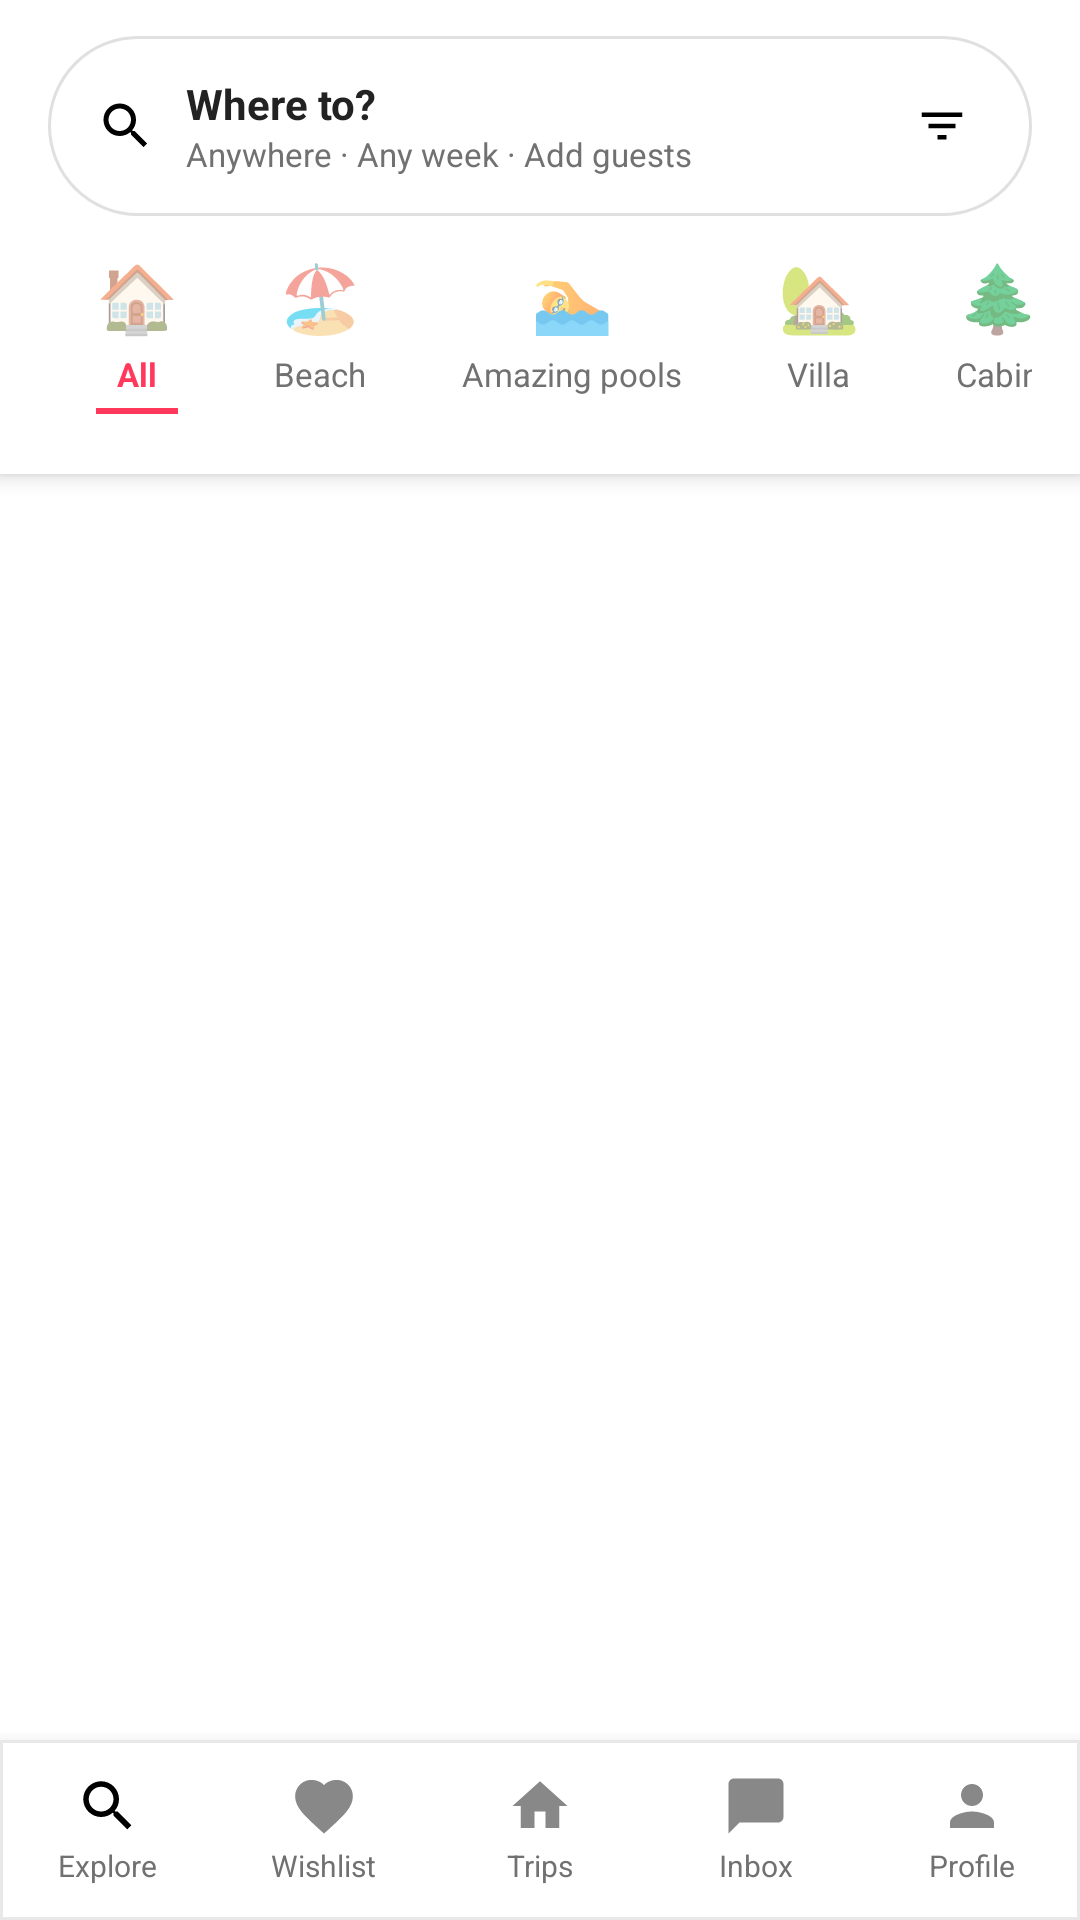

Write the Android layout XML for this screen, with the resource values it uses.
<!-- AndroidManifest.xml: application theme Theme.MyApplication -->
<!-- res/layout/activity_home.xml -->
<?xml version="1.0" encoding="utf-8"?>
<LinearLayout xmlns:android="http://schemas.android.com/apk/res/android"
    android:layout_width="match_parent"
    android:layout_height="match_parent"
    android:orientation="vertical"
    android:background="#FFFFFF">

    
    <LinearLayout
        android:layout_width="match_parent"
        android:layout_height="wrap_content"
        android:orientation="vertical"
        android:background="#FFFFFF"
        android:paddingLeft="16dp"
        android:paddingRight="16dp"
        android:paddingTop="12dp"
        android:paddingBottom="8dp"
        android:elevation="4dp">

        
        <LinearLayout
            android:id="@+id/search_bar"
            android:layout_width="match_parent"
            android:layout_height="60dp"
            android:orientation="horizontal"
            android:background="@drawable/rounded_search_bar"
            android:gravity="center_vertical"
            android:paddingLeft="16dp"
            android:paddingRight="12dp"
            android:clickable="true"
            android:focusable="true">

            <ImageView
                android:layout_width="20dp"
                android:layout_height="20dp"
                android:src="@drawable/ic_search"
                android:layout_marginRight="10dp"/>

            <LinearLayout
                android:layout_width="0dp"
                android:layout_height="wrap_content"
                android:layout_weight="1"
                android:orientation="vertical">

                <TextView
                    android:layout_width="wrap_content"
                    android:layout_height="wrap_content"
                    android:text="Where to?"
                    android:textSize="14sp"
                    android:textStyle="bold"
                    android:textColor="#222222"/>

                <TextView
                    android:layout_width="wrap_content"
                    android:layout_height="wrap_content"
                    android:text="Anywhere · Any week · Add guests"
                    android:textSize="11sp"
                    android:textColor="#717171"/>
            </LinearLayout>

            <LinearLayout
                android:id="@+id/btn_filter"
                android:layout_width="36dp"
                android:layout_height="36dp"
                android:background="@drawable/filter_btn_bg"
                android:gravity="center"
                android:clickable="true"
                android:focusable="true">

                <ImageView
                    android:layout_width="18dp"
                    android:layout_height="18dp"
                    android:src="@drawable/ic_filter"/>
            </LinearLayout>
        </LinearLayout>

        
        <HorizontalScrollView
            android:layout_width="match_parent"
            android:layout_height="wrap_content"
            android:scrollbars="none"
            android:layout_marginTop="12dp"
            android:layout_marginBottom="4dp">

            <LinearLayout
                android:layout_width="wrap_content"
                android:layout_height="wrap_content"
                android:orientation="horizontal">

                <LinearLayout
                    android:id="@+id/chip_all"
                    android:layout_width="wrap_content"
                    android:layout_height="wrap_content"
                    android:orientation="vertical"
                    android:gravity="center"
                    android:paddingLeft="16dp"
                    android:paddingRight="16dp"
                    android:paddingBottom="8dp">

                    <TextView android:layout_width="wrap_content" android:layout_height="wrap_content" android:text="🏠" android:textSize="22sp" android:gravity="center"/>
                    <TextView android:layout_width="wrap_content" android:layout_height="wrap_content" android:text="All" android:textSize="11sp" android:textColor="#FF385C" android:textStyle="bold" android:layout_marginTop="4dp"/>
                    <View android:layout_width="match_parent" android:layout_height="2dp" android:background="#FF385C" android:layout_marginTop="4dp"/>
                </LinearLayout>

                <LinearLayout
                    android:id="@+id/chip_beach"
                    android:layout_width="wrap_content"
                    android:layout_height="wrap_content"
                    android:orientation="vertical"
                    android:gravity="center"
                    android:paddingLeft="16dp"
                    android:paddingRight="16dp"
                    android:paddingBottom="8dp">

                    <TextView android:layout_width="wrap_content" android:layout_height="wrap_content" android:text="🏖️" android:textSize="22sp" android:gravity="center"/>
                    <TextView android:layout_width="wrap_content" android:layout_height="wrap_content" android:text="Beach" android:textSize="11sp" android:textColor="#717171" android:layout_marginTop="4dp"/>
                    <View android:layout_width="match_parent" android:layout_height="2dp" android:background="@android:color/transparent" android:layout_marginTop="4dp"/>
                </LinearLayout>

                <LinearLayout
                    android:id="@+id/chip_pool"
                    android:layout_width="wrap_content"
                    android:layout_height="wrap_content"
                    android:orientation="vertical"
                    android:gravity="center"
                    android:paddingLeft="16dp"
                    android:paddingRight="16dp"
                    android:paddingBottom="8dp">

                    <TextView android:layout_width="wrap_content" android:layout_height="wrap_content" android:text="🏊" android:textSize="22sp" android:gravity="center"/>
                    <TextView android:layout_width="wrap_content" android:layout_height="wrap_content" android:text="Amazing pools" android:textSize="11sp" android:textColor="#717171" android:layout_marginTop="4dp"/>
                    <View android:layout_width="match_parent" android:layout_height="2dp" android:background="@android:color/transparent" android:layout_marginTop="4dp"/>
                </LinearLayout>

                <LinearLayout
                    android:id="@+id/chip_villa"
                    android:layout_width="wrap_content"
                    android:layout_height="wrap_content"
                    android:orientation="vertical"
                    android:gravity="center"
                    android:paddingLeft="16dp"
                    android:paddingRight="16dp"
                    android:paddingBottom="8dp">

                    <TextView android:layout_width="wrap_content" android:layout_height="wrap_content" android:text="🏡" android:textSize="22sp" android:gravity="center"/>
                    <TextView android:layout_width="wrap_content" android:layout_height="wrap_content" android:text="Villa" android:textSize="11sp" android:textColor="#717171" android:layout_marginTop="4dp"/>
                    <View android:layout_width="match_parent" android:layout_height="2dp" android:background="@android:color/transparent" android:layout_marginTop="4dp"/>
                </LinearLayout>

                <LinearLayout
                    android:id="@+id/chip_cabin"
                    android:layout_width="wrap_content"
                    android:layout_height="wrap_content"
                    android:orientation="vertical"
                    android:gravity="center"
                    android:paddingLeft="16dp"
                    android:paddingRight="16dp"
                    android:paddingBottom="8dp">

                    <TextView android:layout_width="wrap_content" android:layout_height="wrap_content" android:text="🌲" android:textSize="22sp" android:gravity="center"/>
                    <TextView android:layout_width="wrap_content" android:layout_height="wrap_content" android:text="Cabin" android:textSize="11sp" android:textColor="#717171" android:layout_marginTop="4dp"/>
                    <View android:layout_width="match_parent" android:layout_height="2dp" android:background="@android:color/transparent" android:layout_marginTop="4dp"/>
                </LinearLayout>

            </LinearLayout>
        </HorizontalScrollView>
    </LinearLayout>

    
    <ScrollView
        android:layout_width="match_parent"
        android:layout_height="0dp"
        android:layout_weight="1"
        android:fillViewport="true">

        <LinearLayout
            android:id="@+id/feed_container"
            android:layout_width="match_parent"
            android:layout_height="wrap_content"
            android:orientation="vertical"
            android:paddingTop="8dp"
            android:paddingBottom="16dp"/>
    </ScrollView>

    
    <include layout="@layout/layout_bottom_nav"/>

</LinearLayout>
<!-- res/layout/layout_bottom_nav.xml (included above) -->
<?xml version="1.0" encoding="utf-8"?>
<LinearLayout xmlns:android="http://schemas.android.com/apk/res/android"
    android:id="@+id/bottom_nav"
    android:layout_width="match_parent"
    android:layout_height="60dp"
    android:layout_weight="0"
    android:orientation="horizontal"
    android:background="@drawable/bottom_nav_bg"
    android:elevation="8dp">

    <LinearLayout
        android:id="@+id/nav_explore"
        android:layout_width="0dp"
        android:layout_height="match_parent"
        android:layout_weight="1"
        android:orientation="vertical"
        android:gravity="center"
        android:clickable="true"
        android:focusable="true">
        <ImageView android:layout_width="22dp" android:layout_height="22dp" android:src="@drawable/ic_search"/>
        <TextView android:layout_width="wrap_content" android:layout_height="wrap_content"
            android:text="Explore" android:textSize="10sp" android:textColor="#717171" android:layout_marginTop="2dp"/>
    </LinearLayout>

    <LinearLayout
        android:id="@+id/nav_wishlist"
        android:layout_width="0dp"
        android:layout_height="match_parent"
        android:layout_weight="1"
        android:orientation="vertical"
        android:gravity="center"
        android:clickable="true"
        android:focusable="true">
        <ImageView android:layout_width="22dp" android:layout_height="22dp" android:src="@drawable/ic_wishlist"/>
        <TextView android:id="@+id/nav_wishlist_label" android:layout_width="wrap_content" android:layout_height="wrap_content"
            android:text="Wishlist" android:textSize="10sp" android:textColor="#717171" android:layout_marginTop="2dp"/>
    </LinearLayout>

    <LinearLayout
        android:id="@+id/nav_trips"
        android:layout_width="0dp"
        android:layout_height="match_parent"
        android:layout_weight="1"
        android:orientation="vertical"
        android:gravity="center"
        android:clickable="true"
        android:focusable="true">
        <ImageView android:layout_width="22dp" android:layout_height="22dp" android:src="@drawable/ic_trips"/>
        <TextView android:layout_width="wrap_content" android:layout_height="wrap_content"
            android:text="Trips" android:textSize="10sp" android:textColor="#717171" android:layout_marginTop="2dp"/>
    </LinearLayout>

    
    <LinearLayout
        android:id="@+id/nav_my_listings"
        android:layout_width="0dp"
        android:layout_height="match_parent"
        android:layout_weight="1"
        android:orientation="vertical"
        android:gravity="center"
        android:visibility="gone"
        android:clickable="true"
        android:focusable="true">
        <ImageView android:layout_width="22dp" android:layout_height="22dp" android:src="@drawable/ic_menu"/>
        <TextView android:layout_width="wrap_content" android:layout_height="wrap_content"
            android:text="My Listings" android:textSize="10sp" android:textColor="#717171" android:layout_marginTop="2dp"/>
    </LinearLayout>

    <LinearLayout
        android:id="@+id/nav_inbox"
        android:layout_width="0dp"
        android:layout_height="match_parent"
        android:layout_weight="1"
        android:orientation="vertical"
        android:gravity="center"
        android:clickable="true"
        android:focusable="true">
        <FrameLayout android:layout_width="22dp" android:layout_height="22dp">
            <ImageView android:layout_width="22dp" android:layout_height="22dp" android:src="@drawable/ic_inbox"/>
            <TextView
                android:id="@+id/inbox_badge"
                android:layout_width="wrap_content"
                android:layout_height="wrap_content"
                android:minWidth="16dp"
                android:text="0"
                android:textSize="9sp"
                android:textColor="#FFFFFF"
                android:textStyle="bold"
                android:background="@drawable/notification_dot"
                android:gravity="center"
                android:paddingLeft="3dp"
                android:paddingRight="3dp"
                android:layout_gravity="top|end"
                android:visibility="gone"/>
        </FrameLayout>
        <TextView android:layout_width="wrap_content" android:layout_height="wrap_content"
            android:text="Inbox" android:textSize="10sp" android:textColor="#717171" android:layout_marginTop="2dp"/>
    </LinearLayout>

    <LinearLayout
        android:id="@+id/nav_profile"
        android:layout_width="0dp"
        android:layout_height="match_parent"
        android:layout_weight="1"
        android:orientation="vertical"
        android:gravity="center"
        android:clickable="true"
        android:focusable="true">
        <ImageView android:layout_width="22dp" android:layout_height="22dp" android:src="@drawable/ic_profile"/>
        <TextView android:layout_width="wrap_content" android:layout_height="wrap_content"
            android:text="Profile" android:textSize="10sp" android:textColor="#717171" android:layout_marginTop="2dp"/>
    </LinearLayout>

</LinearLayout>
<!-- resources referenced by this layout -->
<resources>
  <!-- drawable bottom_nav_bg (drawable) -->
  <?xml version="1.0" encoding="utf-8"?>
  <shape xmlns:android="http://schemas.android.com/apk/res/android"
      android:shape="rectangle">
      <solid android:color="#FFFFFF"/>
      <stroke android:width="1dp" android:color="#E8E8E8"/>
  </shape>
  <!-- drawable ic_filter (drawable) -->
  <?xml version="1.0" encoding="utf-8"?>
  <vector xmlns:android="http://schemas.android.com/apk/res/android"
      android:width="24dp" android:height="24dp"
      android:viewportWidth="24" android:viewportHeight="24">
      <path android:fillColor="#000000"
          android:pathData="M10,18h4v-2h-4v2zM3,6v2h18V6H3zM6,13h12v-2H6v2z"/>
  </vector>
  <!-- drawable ic_inbox (drawable) -->
  <?xml version="1.0" encoding="utf-8"?>
  <vector xmlns:android="http://schemas.android.com/apk/res/android"
      android:width="24dp" android:height="24dp"
      android:viewportWidth="24" android:viewportHeight="24">
      <path android:fillColor="#888888"
          android:pathData="M20,2H4c-1.1,0 -2,0.9 -2,2v18l4,-4h14c1.1,0 2,-0.9 2,-2V4c0,-1.1 -0.9,-2 -2,-2z"/>
  </vector>
  <!-- drawable ic_menu (drawable) -->
  <?xml version="1.0" encoding="utf-8"?>
  <vector xmlns:android="http://schemas.android.com/apk/res/android"
      android:width="24dp"
      android:height="24dp"
      android:viewportWidth="24"
      android:viewportHeight="24">
      <path android:fillColor="#222222" android:pathData="M3,18h18v-2H3v2zm0-5h18v-2H3v2zm0-7v2h18V6H3z"/>
  </vector>
  <!-- drawable ic_profile (drawable) -->
  <?xml version="1.0" encoding="utf-8"?>
  <vector xmlns:android="http://schemas.android.com/apk/res/android"
      android:width="24dp" android:height="24dp"
      android:viewportWidth="24" android:viewportHeight="24">
      <path android:fillColor="#888888"
          android:pathData="M12,12c2.21,0 4,-1.79 4,-4s-1.79,-4 -4,-4 -4,1.79 -4,4 1.79,4 4,4zM12,14c-2.67,0 -8,1.34 -8,4v2h16v-2c0,-2.66 -5.33,-4 -8,-4z"/>
  </vector>
  <!-- drawable ic_search (drawable) -->
  <?xml version="1.0" encoding="utf-8"?>
  <vector xmlns:android="http://schemas.android.com/apk/res/android"
      android:width="24dp" android:height="24dp"
      android:viewportWidth="24" android:viewportHeight="24">
      <path android:fillColor="#000000"
          android:pathData="M15.5,14h-0.79l-0.28,-0.27A6.471,6.471 0,0 0,16 9.5,6.5 6.5,0 1,0 9.5,16c1.61,0 3.09,-0.59 4.23,-1.57l0.27,0.28v0.79l5,4.99L20.49,19l-4.99,-5zM9.5,14C7.01,14 5,11.99 5,9.5S7.01,5 9.5,5 14,7.01 14,9.5 11.99,14 9.5,14z"/>
  </vector>
  <!-- drawable ic_trips (drawable) -->
  <?xml version="1.0" encoding="utf-8"?>
  <vector xmlns:android="http://schemas.android.com/apk/res/android"
      android:width="24dp" android:height="24dp"
      android:viewportWidth="24" android:viewportHeight="24">
      <path android:fillColor="#888888"
          android:pathData="M10,20v-6h4v6h5v-8h3L12,3 2,12h3v8z"/>
  </vector>
  <!-- drawable notification_dot (drawable) -->
  <?xml version="1.0" encoding="utf-8"?>
  <shape xmlns:android="http://schemas.android.com/apk/res/android"
      android:shape="oval">
      <solid android:color="#FF385C"/>
      <size android:width="8dp" android:height="8dp"/>
  </shape>
  <!-- drawable rounded_search_bar (drawable) -->
  <?xml version="1.0" encoding="utf-8"?>
  <shape xmlns:android="http://schemas.android.com/apk/res/android"
      android:shape="rectangle">
      <solid android:color="#FFFFFF"/>
      <corners android:radius="32dp"/>
      <stroke android:width="1dp" android:color="#E0E0E0"/>
  </shape>
</resources>
